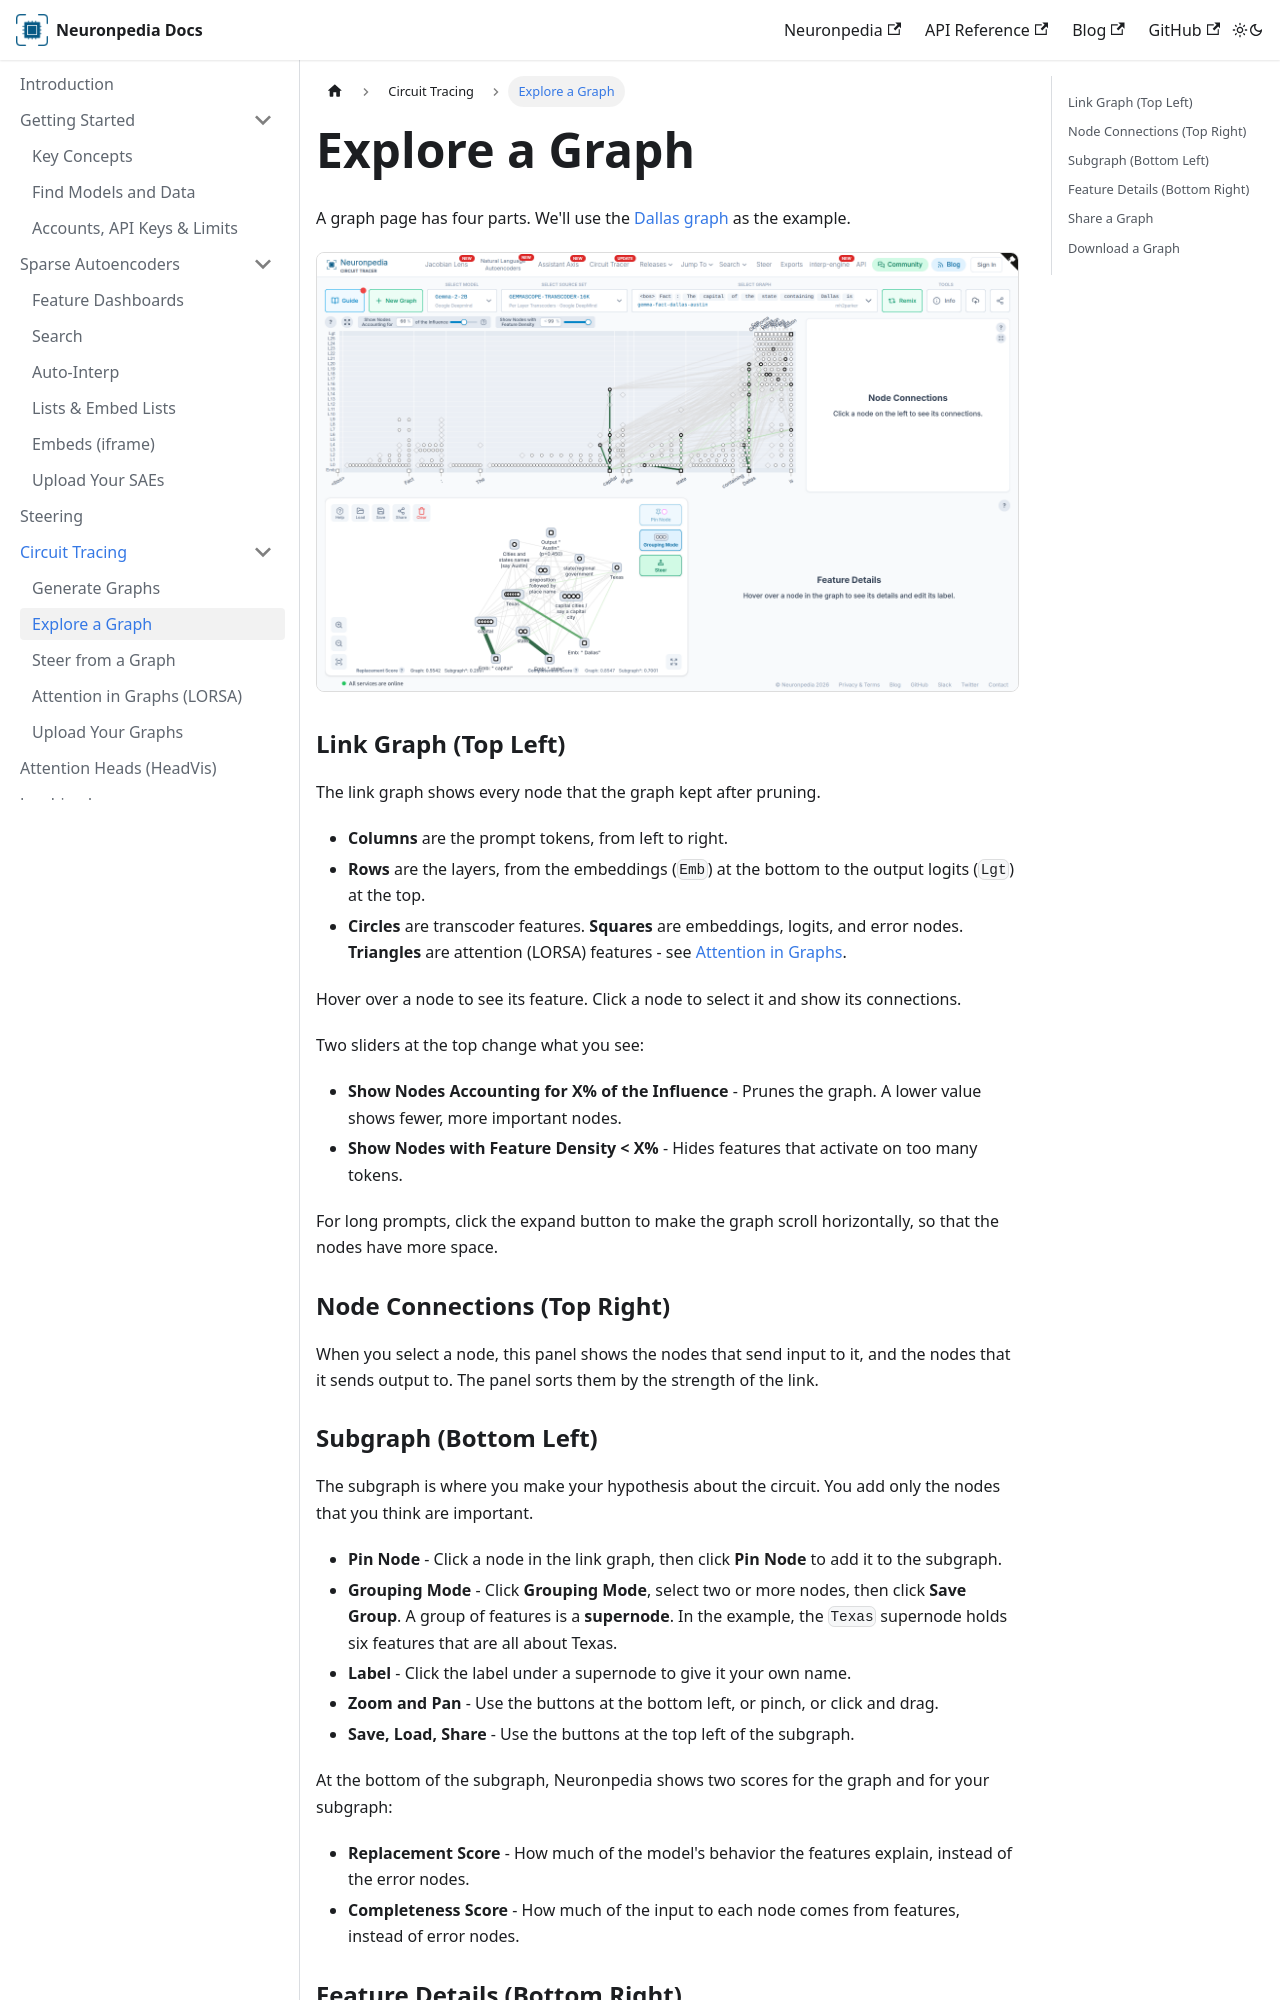

repository: hijohnnylin/neuronpedia-docs · page: circuit-tracing/explore-graphs.html · generator: docusaurus

---
sidebar_position: 3
---

# Explore a Graph

A graph page has four parts. We'll use the [Dallas graph](https://www.neuronpedia.org/gemma-2-2b/graph?slug=gemma-fact-dallas-austin&pruningThreshold=0.6&densityThreshold=0.99) as the example.

![The four parts of a graph page: the link graph at the top left, Node Connections at the top right, the subgraph at the bottom left, and Feature Details at the bottom right.](/img/docs/graph-dallas.png)

### Link Graph (Top Left)

The link graph shows every node that the graph kept after pruning.

- **Columns** are the prompt tokens, from left to right.
- **Rows** are the layers, from the embeddings (`Emb`) at the bottom to the output logits (`Lgt`) at the top.
- **Circles** are transcoder features. **Squares** are embeddings, logits, and error nodes. **Triangles** are attention (LORSA) features - see [Attention in Graphs](./attention-lorsa).

Hover over a node to see its feature. Click a node to select it and show its connections.

Two sliders at the top change what you see:

- **Show Nodes Accounting for X% of the Influence** - Prunes the graph. A lower value shows fewer, more important nodes.
- **Show Nodes with Feature Density < X%** - Hides features that activate on too many tokens.

For long prompts, click the expand button to make the graph scroll horizontally, so that the nodes have more space.

### Node Connections (Top Right)

When you select a node, this panel shows the nodes that send input to it, and the nodes that it sends output to. The panel sorts them by the strength of the link.
